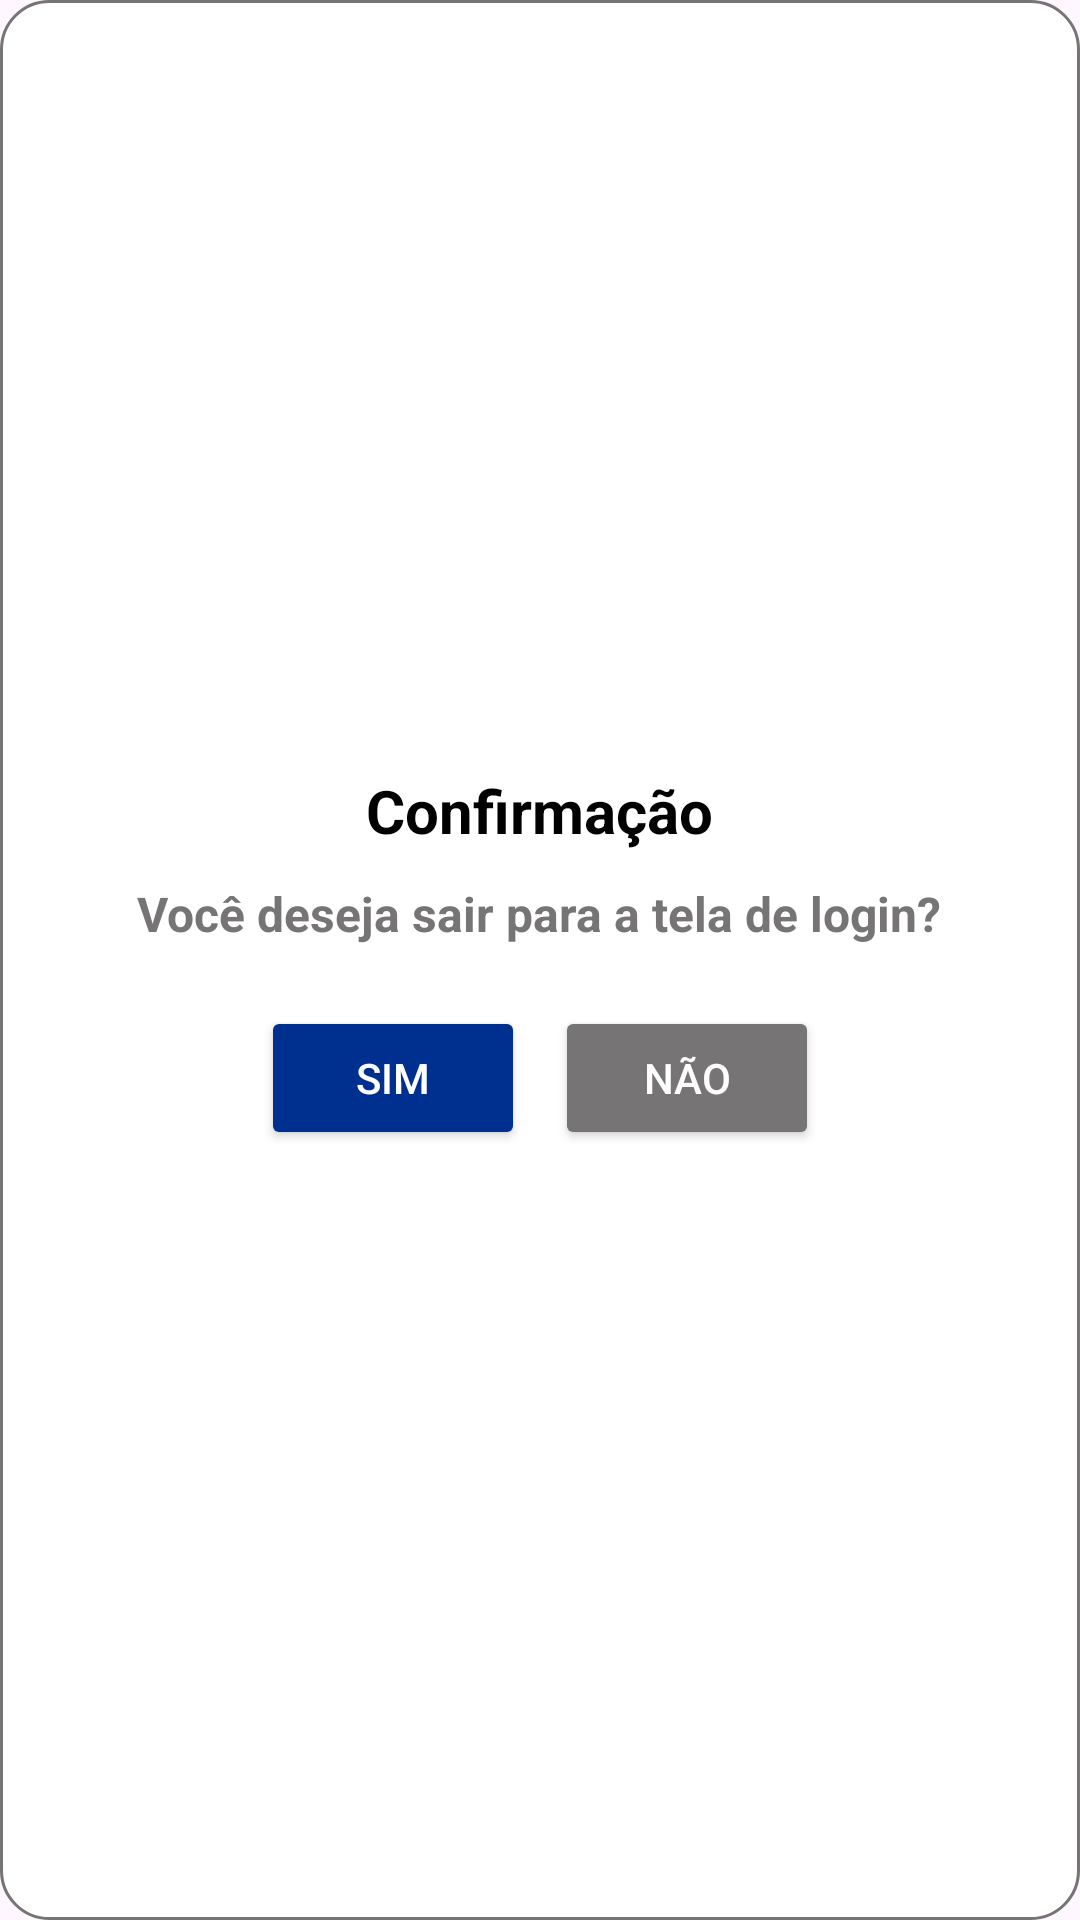

The Android layout XML behind this screen, and the referenced resources:
<!-- AndroidManifest.xml: application theme Theme.LubankApp -->
<!-- res/layout/custom_dialog.xml -->
<LinearLayout
    xmlns:android="http://schemas.android.com/apk/res/android"
    android:layout_width="wrap_content"
    android:layout_height="wrap_content"
    android:background="@drawable/dialog_background"
    android:orientation="vertical"
    android:padding="20dp"
    android:gravity="center"
    android:elevation="0dp">

    <TextView
        android:id="@+id/dialogTitle"
        android:layout_width="wrap_content"
        android:layout_height="wrap_content"
        android:text="Confirmação"
        android:textSize="20sp"
        android:textStyle="bold"
        android:textColor="@color/black"
        android:layout_marginBottom="10dp"/>

    <TextView
        android:id="@+id/dialogMessage"
        android:layout_width="wrap_content"
        android:layout_height="wrap_content"
        android:text="Você deseja sair para a tela de login?"
        android:textSize="16sp"
        android:textColor="@color/dark_gray"
        android:textStyle="bold"
        android:layout_marginBottom="20dp"/>

    <LinearLayout
        android:layout_width="match_parent"
        android:layout_height="wrap_content"
        android:orientation="horizontal"
        android:gravity="center">

        <Button
            android:id="@+id/btnConfirm"
            android:layout_width="wrap_content"
            android:layout_height="wrap_content"
            android:layout_marginEnd="10dp"
            android:backgroundTint="@color/air_force_blue"
            android:text="Sim"
            android:textColor="@color/white"/>

        <Button
            android:id="@+id/btnCancel"
            android:layout_width="wrap_content"
            android:layout_height="wrap_content"
            android:backgroundTint="@color/dark_gray"
            android:text="Não"
            android:textColor="@color/white"/>
    </LinearLayout>
</LinearLayout>
<!-- resources referenced by this layout -->
<resources>
  <color name="air_force_blue">#00308F</color>
  <color name="black">#FF000000</color>
  <color name="dark_gray">#767474</color>
  <color name="white">#FFFFFFFF</color>
  <!-- drawable dialog_background (drawable) -->
  <shape xmlns:android="http://schemas.android.com/apk/res/android">
      <solid android:color="@color/white"/>
      <corners android:radius="16dp"/>
      <padding android:left="10dp" android:top="10dp" android:right="10dp" android:bottom="10dp"/>
      <stroke android:width="1dp" android:color="@color/dark_gray"/>
  </shape>
  <style name="Theme.LubankApp" parent="Base.Theme.LubankApp" />
  <style name="Base.Theme.LubankApp" parent="Theme.Material3.DayNight.NoActionBar">
  
          <item name="colorPrimary">@color/air_force_blue</item>
          <item name="colorSecondary">@color/boeing_blue</item>
      </style>
  <color name="boeing_blue">#0039a6</color>
</resources>
